Run: headless pygame with SDL's dummy video driver; simulated clock (each Clock.tick advances the game by its frame time, no real sleeping); random seed 0; keys injected as events and as key.get_pressed() state; mouse plan: one left click at the window centre at the start of phase 2, then a move to the lower-right quarter at the start of phase 3.
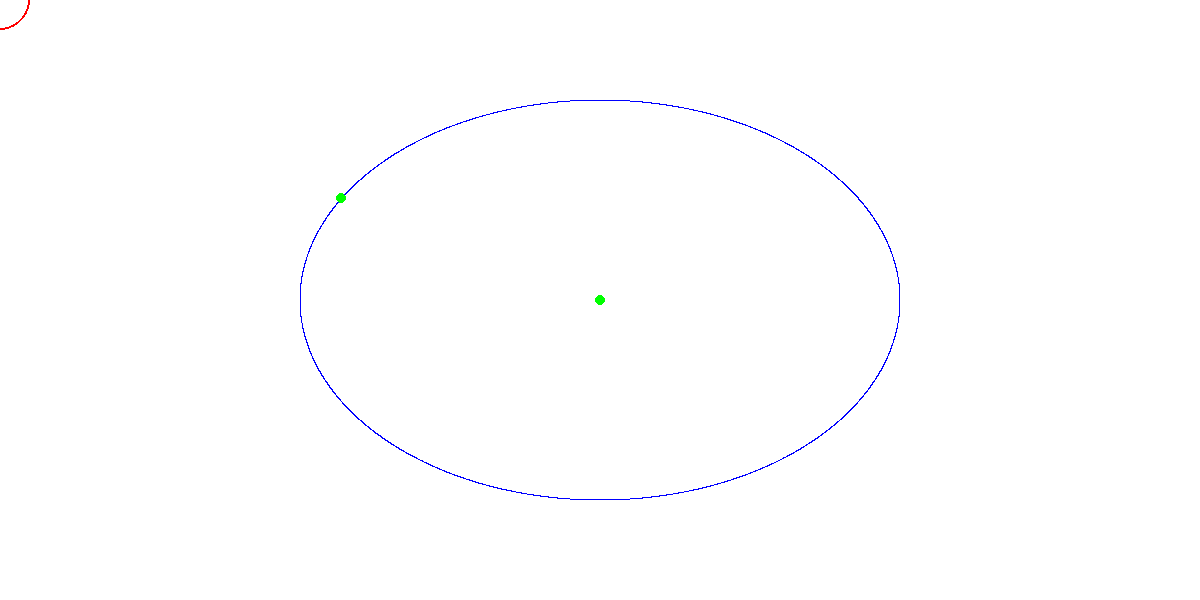
Frame 1 of 4 · flips 1–60 · no input
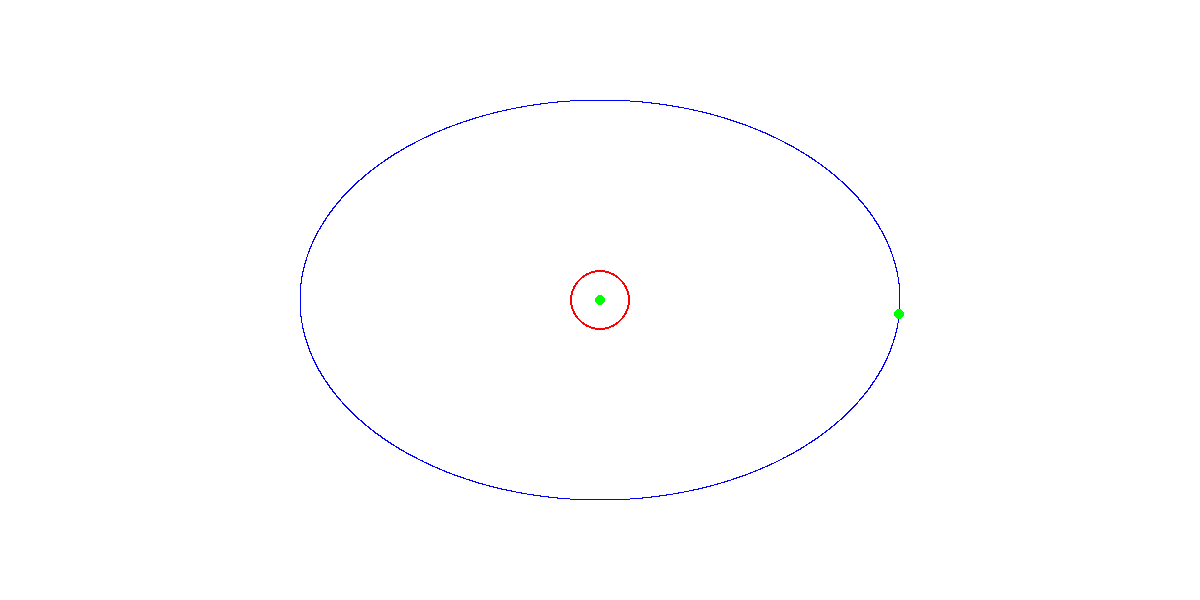
Frame 2 of 4 · flips 61–180 · clicked the window centre · tapped SPACE, RETURN · held RIGHT (→), D
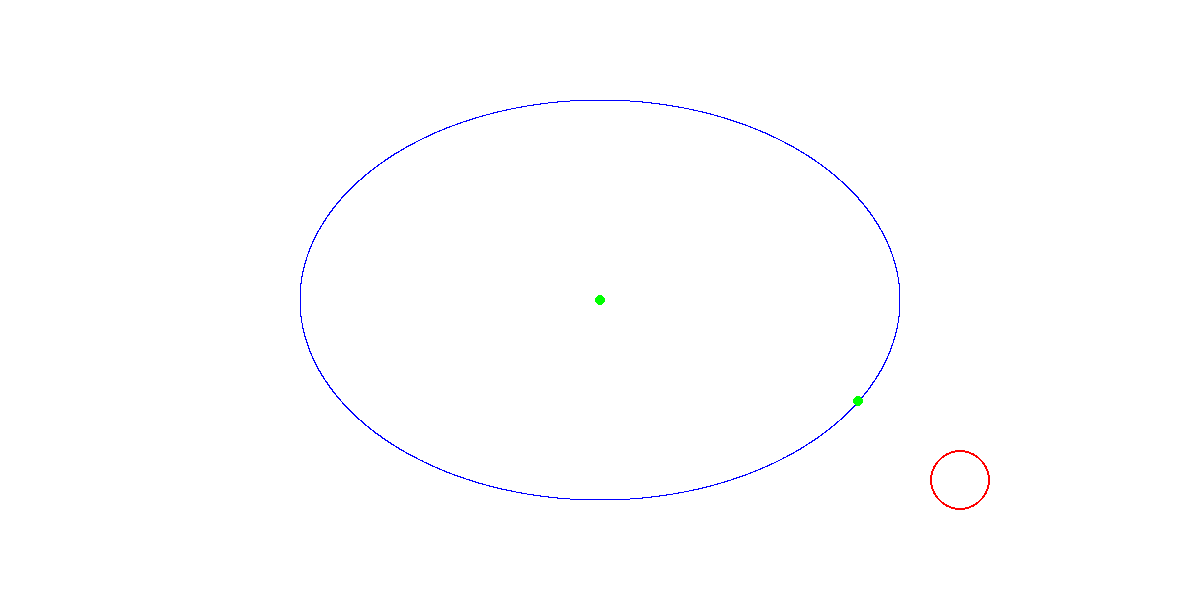
Frame 3 of 4 · flips 181–300 · moved the mouse to the lower-right quarter · held DOWN (↓), S
Frame 4 of 4 · flips 301–420 · held LEFT (←), A, UP (↑), W · screen unchanged from frame 3, image omitted

The pygame program that drew these frames:

import pygame
from math import sin, cos, atan2, radians

pygame.init()

SW = 1200
SH = 600
WIN = pygame.display
D = WIN.set_mode((SW, SH))


class Circle:
    def __init__(self, radius):
        self.x = 0
        self.y = 0
        self.radius = radius

    def update(self, pos):
        self.x = pos[0]
        self.y = pos[1]

    def draw(self, display):
        pygame.draw.circle(display, (255, 0, 0), (int(self.x), int(self.y)), self.radius, 2)


circle = Circle(30)


class Ellipse:
    def __init__(self, centre, rx, ry):
        self.centre = centre
        self.collided = False
        self.rx = rx
        self.ry = ry

    def draw(self, display):
        angle = 0
        while angle < 6.28:
            angle += 0.001
            x = self.centre[0] + sin(angle) * self.rx
            y = self.centre[1] + cos(angle) * self.ry
            if self.collided:
                display.set_at((int(x), int(y)), (255, 0, 0))
            else:
                display.set_at((int(x), int(y)), (0, 0, 255))
        pygame.draw.circle(D, (0, 255, 0), (int(self.centre[0]), int(self.centre[1])), 5)

    def collision(self, circle):
        # angle to the circle
        dx = circle.x - self.centre[0]
        dy = circle.y - self.centre[1]
        angle = atan2(-dy, dx)
        print(angle)

        # where the point lies in the ellipse at that angle
        x = sin(angle + 1.5) * self.rx + self.centre[0]
        y = cos(angle + 1.5) * self.ry + self.centre[1]
        # print(x, y)

        # drawing the point just to make sure its working
        # (debugging)
        pygame.draw.circle(D, (0, 255, 0), (int(x), int(y)), 5)

        # distance between the point we just
        # calculated and the circle's centre
        distance = ((x - circle.x) ** 2 + (y - circle.y) ** 2) ** 0.5
        # print(distance)

        # collision condition
        if distance < circle.radius:
            self.collided = True
        else:
            self.collided = False


ellipse = Ellipse([600, 300], 300, 200)

while True:
    events = pygame.event.get()
    mousePos = pygame.mouse.get_pos()
    for event in events:
        if event.type == pygame.QUIT:
            pygame.quit()
    D.fill((255, 255, 255))

    circle.update(mousePos)
    circle.draw(D)
    ellipse.draw(D)
    ellipse.collision(circle)

    pygame.display.flip()
